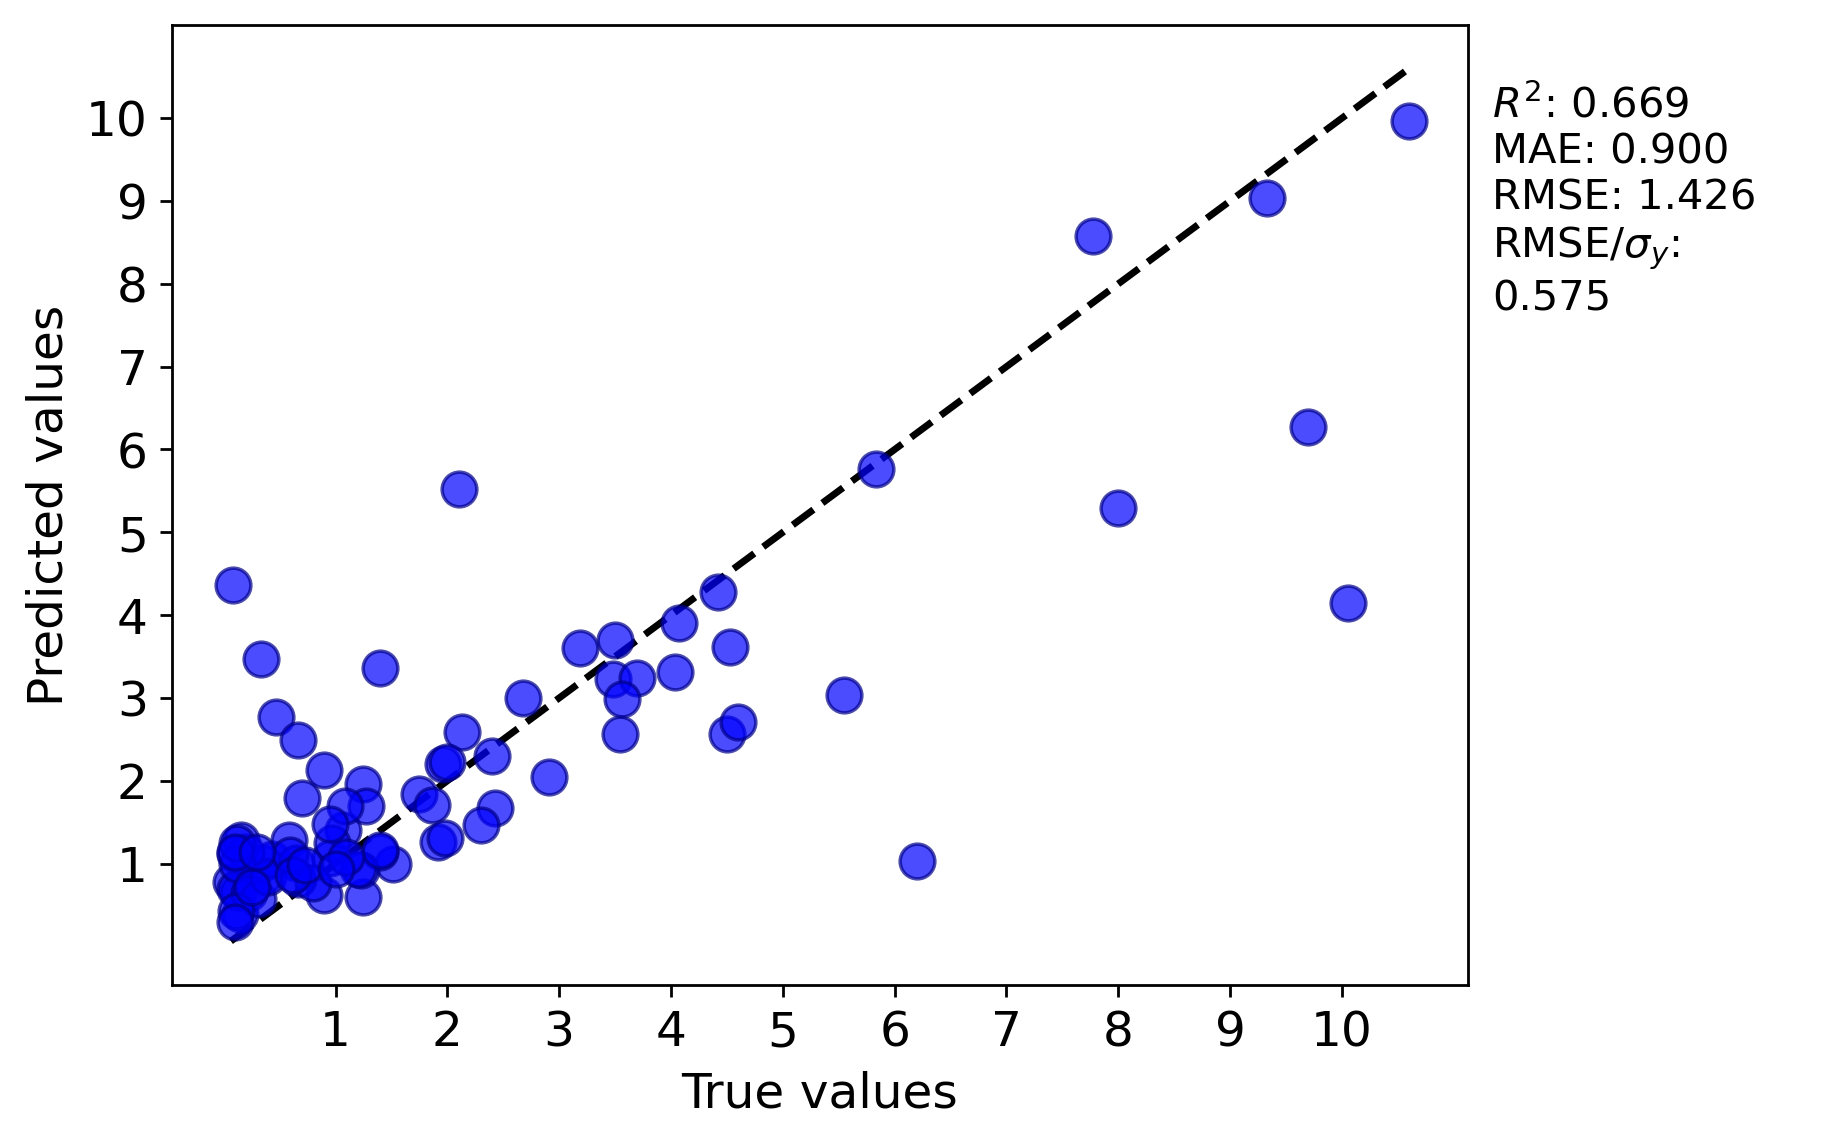

Source data for this figure (header and first rows):
y true, y pred
3.485, 3.233
0.95, 1.071
0.064, 0.7819
1.919, 1.267
9.7, 6.275
8.0, 5.295
1.962, 2.199
0.145, 0.3963
3.7, 3.241
4.07, 3.899
1.517, 0.9952
0.13, 0.6546
1.25, 0.5983
0.7, 1.797
2.68, 3
1.75, 1.845
1.4, 1.135
0.47, 2.769
0.35, 1.013
1.23, 0.9175
2.91, 2.051
1.07, 1.405
1.25, 1.96
1.2, 0.9406
0.1, 0.6968
3.54, 2.57
5.55, 3.036
2.43, 1.673
2.13, 2.587
1.269, 1.7
3.5, 3.705
0.356, 0.8543
2.4, 2.295
1.86, 1.708
3.184, 3.598
0.9, 2.134
10.6, 9.968
2.1, 5.527
0.08, 4.361
0.1, 1.115
0.43, 1.058
9.33, 9.035
7.77, 8.583
1.086, 1.691
0.1575, 1.285
1.4, 3.363
0.58, 1.288
10.05, 4.15
4.04, 3.311
6.2, 1.033
0.2, 1.136
2.0, 2.228
1.4, 1.167
0.12, 0.9928
0.97, 1.255
0.12, 1.252
0.23, 0.6499
0.9, 0.6229
0.31, 0.5774
0.65, 1.006
... 24 more rows
